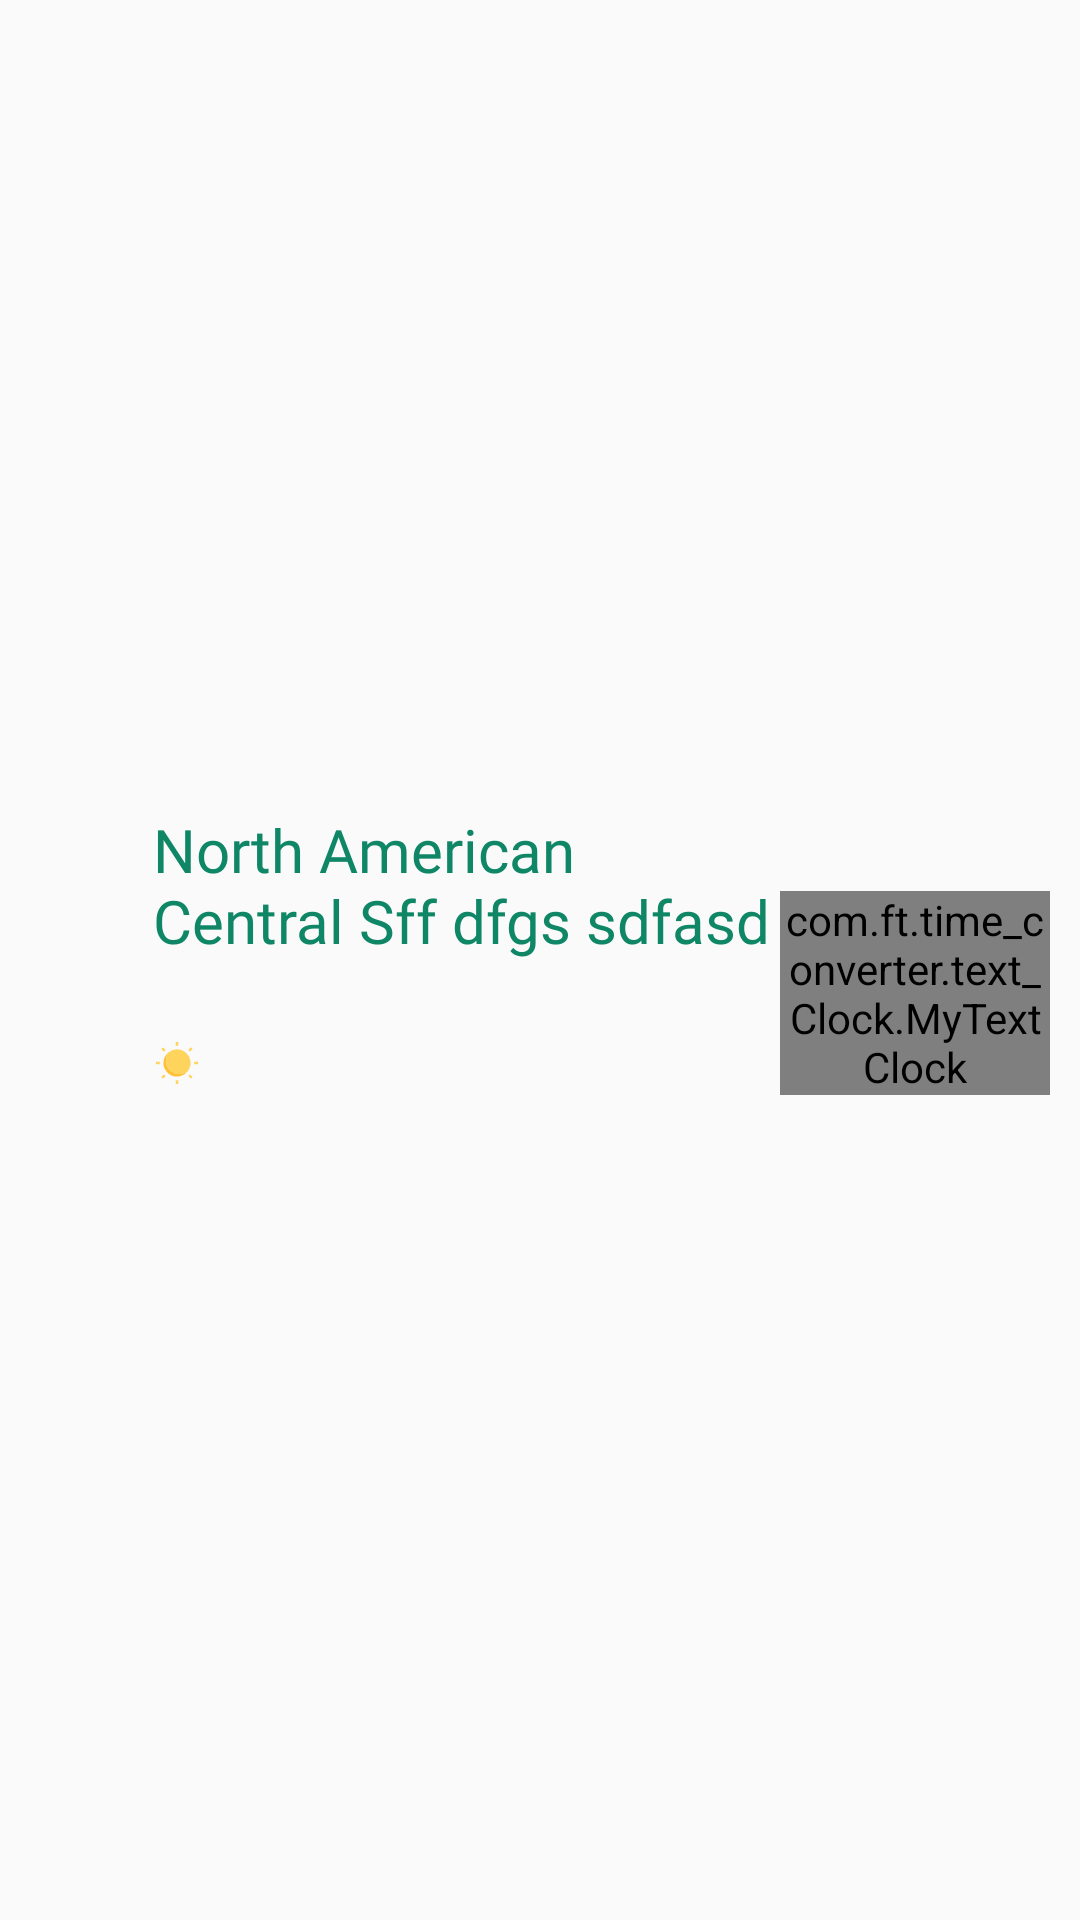

Here is an Android app screen rendered from its layout file. Give the layout XML and the strings, colors and styles it references.
<!-- AndroidManifest.xml: application theme Theme.TimeDateConverter -->
<!-- res/layout/main_view_items.xml -->
<?xml version="1.0" encoding="utf-8"?>
<RelativeLayout xmlns:android="http://schemas.android.com/apk/res/android"
    xmlns:tool="http://schemas.android.com/tools"
    android:id="@+id/utcTimeDateContainerLayout"
    android:layout_width="match_parent"
    android:layout_height="wrap_content"
    android:layout_marginStart="10dp"
    android:layout_marginTop="8dp"
    android:layout_marginEnd="10dp"
    android:background="@drawable/item_bg"
    android:backgroundTint="@color/night"
    android:foreground="?android:attr/selectableItemBackground"
    android:gravity="center"
    android:orientation="vertical"
    android:paddingStart="5dp"
    android:paddingEnd="10dp"
    android:paddingBottom="5dp">

    
    <RelativeLayout
        android:id="@+id/leftRelativeLayout"
        android:layout_width="wrap_content"
        android:layout_height="wrap_content"
        android:layout_alignParentStart="true"
        android:layout_alignParentTop="true"
        android:layout_toStartOf="@+id/rightRelativeLayout">

        <ImageView
            android:id="@+id/country_flag"
            android:layout_width="33dp"
            android:layout_height="23dp"
            android:layout_alignParentStart="true"
            android:layout_alignParentTop="true"
            android:layout_marginStart="5dp"
            android:layout_marginTop="6dp"
            android:layout_marginEnd="8dp"
            android:scaleType="fitCenter"
            tool:ignore="ContentDescription"
            tool:src="@drawable/bd" />

        
        <TextView
            android:id="@+id/tvCityId"
            android:layout_width="wrap_content"
            android:layout_height="wrap_content"
            android:layout_toEndOf="@id/country_flag"
            android:fontFamily="@font/roboto_bold"
            android:text="North American Central Sff dfgs sdfasd"
            android:textColor="@color/zone_text_color"
            android:textSize="20sp" />

    </RelativeLayout>

    <RelativeLayout
        android:id="@+id/rightRelativeLayout"
        android:layout_width="90dp"
        android:layout_height="wrap_content"
        android:layout_alignParentEnd="true">

        <TextView
            android:id="@+id/tvUtcTimeDifferenceId"
            android:layout_width="wrap_content"
            android:layout_height="wrap_content"
            android:layout_alignParentEnd="true"
            android:layout_marginTop="2dp"
            android:fontFamily="@font/roboto_bold"
            android:textColor="@color/font_black"
            android:textSize="20sp"
            tool:ignore="RelativeOverlap"
            tool:text="05:00" />

        <com.ft.time_converter.text_Clock.MyTextClock
            android:id="@+id/tvCurrentTimeId"
            android:layout_width="wrap_content"
            android:layout_height="wrap_content"
            android:layout_below="@id/tvUtcTimeDifferenceId"
            android:layout_alignParentEnd="true"
            android:layout_marginTop="-2dp"
            android:fontFamily="@font/roboto_medium"
            android:format12Hour="hh:mm:ss a"
            android:textColor="@color/zone_utc_txt_color"
            android:textSize="14sp"
            tool:text="05:40:13 AM" />

    </RelativeLayout>

    <LinearLayout
        android:id="@+id/linearLayoutUtcTimeAndDifferenceFromFirstCityId"
        android:layout_width="match_parent"
        android:layout_height="wrap_content"
        android:layout_below="@+id/leftRelativeLayout"
        android:layout_marginStart="47dp"
        android:orientation="horizontal">

        <TextView
            android:id="@+id/tvLocalUtcTime"
            android:layout_width="wrap_content"
            android:layout_height="wrap_content"
            android:layout_marginEnd="5dp"
            android:fontFamily="@font/roboto_light"
            android:textColor="@color/zone_utc_txt_color"
            android:textSize="14sp"
            android:textStyle="bold"
            tool:text="AST" />

        <TextView
            android:id="@+id/tvUtcTime"
            android:layout_width="wrap_content"
            android:layout_height="wrap_content"
            android:layout_marginEnd="5dp"
            android:fontFamily="@font/roboto_light"
            android:textColor="@color/zone_utc_txt_color"
            android:textSize="14sp"
            android:textStyle="bold"
            tool:text="(UTC +6)" />

        <TextView
            android:id="@+id/tvTimeDifferenceFromFirstCityId"
            android:layout_width="wrap_content"
            android:layout_height="wrap_content"
            android:fontFamily="@font/roboto_light"
            android:textColor="@color/zone_distance_color"
            android:textSize="14sp"
            android:textStyle="bold"
            tool:text="Bangladesh +5" />

    </LinearLayout>

    <LinearLayout
        android:id="@+id/linearLayoutDateContainerId"
        android:layout_width="wrap_content"
        android:layout_height="wrap_content"
        android:layout_below="@+id/linearLayoutUtcTimeAndDifferenceFromFirstCityId"
        android:layout_marginStart="47dp"
        android:layout_marginTop="5dp"
        android:orientation="horizontal"
        tool:ignore="UseCompoundDrawables">

        <ImageView
            android:id="@+id/imgDayNight"
            android:layout_width="14dp"
            android:layout_height="14dp"
            android:layout_marginTop="3dp"
            android:scaleType="fitCenter"
            android:src="@drawable/ic_sun_icon"
            tool:ignore="ContentDescription" />

        <TextView
            android:id="@+id/tvDateId"
            android:layout_width="wrap_content"
            android:layout_height="wrap_content"
            android:layout_marginStart="5dp"
            android:fontFamily="@font/roboto_medium"
            android:textColor="@color/date_time_color"
            android:textSize="14sp"
            tool:text="Wednesday, 19 jan 2022" />

    </LinearLayout>

    <TextView
        android:id="@+id/tvWorkState"
        android:layout_width="wrap_content"
        android:layout_height="wrap_content"
        android:layout_below="@+id/linearLayoutUtcTimeAndDifferenceFromFirstCityId"
        android:layout_alignParentEnd="true"
        android:layout_marginTop="3dp"
        android:background="@drawable/work_state_bg"
        android:backgroundTint="@color/not_so_good_work_state_color"
        android:fontFamily="@font/roboto_medium"
        android:paddingStart="8dp"
        android:paddingTop="2dp"
        android:paddingEnd="8dp"
        android:paddingBottom="2dp"
        android:textColor="@color/white"
        android:textSize="12sp"
        tool:text="Not So Good" />

</RelativeLayout>
<!-- resources referenced by this layout -->
<resources>
  <color name="date_time_color">#17ab83</color>
  <color name="font_black">#414042</color>
  <color name="night">#efefee</color>
  <color name="not_so_good_work_state_color">#ff9f00</color>
  <color name="white">#FFFFFF</color>
  <color name="zone_distance_color">#575657</color>
  <color name="zone_text_color">#0f8766</color>
  <color name="zone_utc_txt_color">#747578</color>
  <!-- drawable ic_sun_icon: vector/xml drawable (drawable, 2349 chars, omitted) -->
  <style name="Theme.TimeDateConverter" parent="Theme.AppCompat.DayNight.NoActionBar">
          
          <item name="colorPrimary">@color/purple_500</item>
          <item name="colorPrimaryVariant">@color/app_bg_color</item>
          <item name="colorOnPrimary">@color/white</item>
          
          <item name="colorSecondary">@color/teal_200</item>
          <item name="colorSecondaryVariant">@color/teal_700</item>
          <item name="colorOnSecondary">@color/black</item>
          
          <item name="android:statusBarColor" tools:targetApi="l">?attr/colorPrimaryVariant</item>
          
      </style>
  <color name="purple_500">#f5f8fb</color>
  <color name="app_bg_color">#2dc992</color>
  <color name="teal_200">#FF03DAC5</color>
  <color name="teal_700">#FF018786</color>
  <color name="black">#FF000000</color>
</resources>
